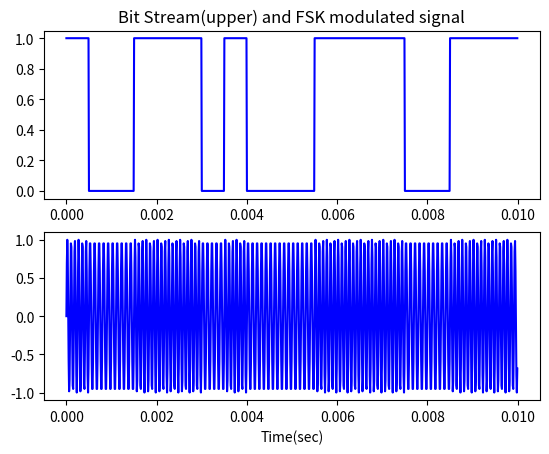

The matplotlib source for this figure:
import numpy as np
import matplotlib.pyplot as plt
import math

sample_rate = 1.0e5
carrier_freq = 100.0e2
duration = 10.0e-3

xs = np.arange(0, duration, 1/sample_rate)
ys = np.sin(2.0*np.pi*carrier_freq*xs)              # 搬送波
bs = np.array([1, 0, 0, 1, 1, 1, 0, 1, 0, 0, 0, 1,  # ディジタルビット列
     1, 1, 1, 0, 0, 1, 1, 1], dtype=float)
bs_resampled = np.array([bs[i//(len(xs)//len(bs))] 
     for i in range(len(xs))])     # アップサンプリング
ms = [np.sin(2.0*np.pi*carrier_freq*(1.0+0.2*bs_resampled[i])*xs[i])
     for i in range(len(xs))]      # FSK変調

fig = plt.figure()
ax1 = fig.add_subplot(2, 1, 1)
ax1.plot(xs, bs_resampled, 'b')
ax1.set_title('Bit Stream(upper) and FSK modulated signal')
ax2 = fig.add_subplot(2, 1, 2)
ax2.set_xlabel('Time(sec)')
ax2.plot(xs, ms, 'b')

plt.show()